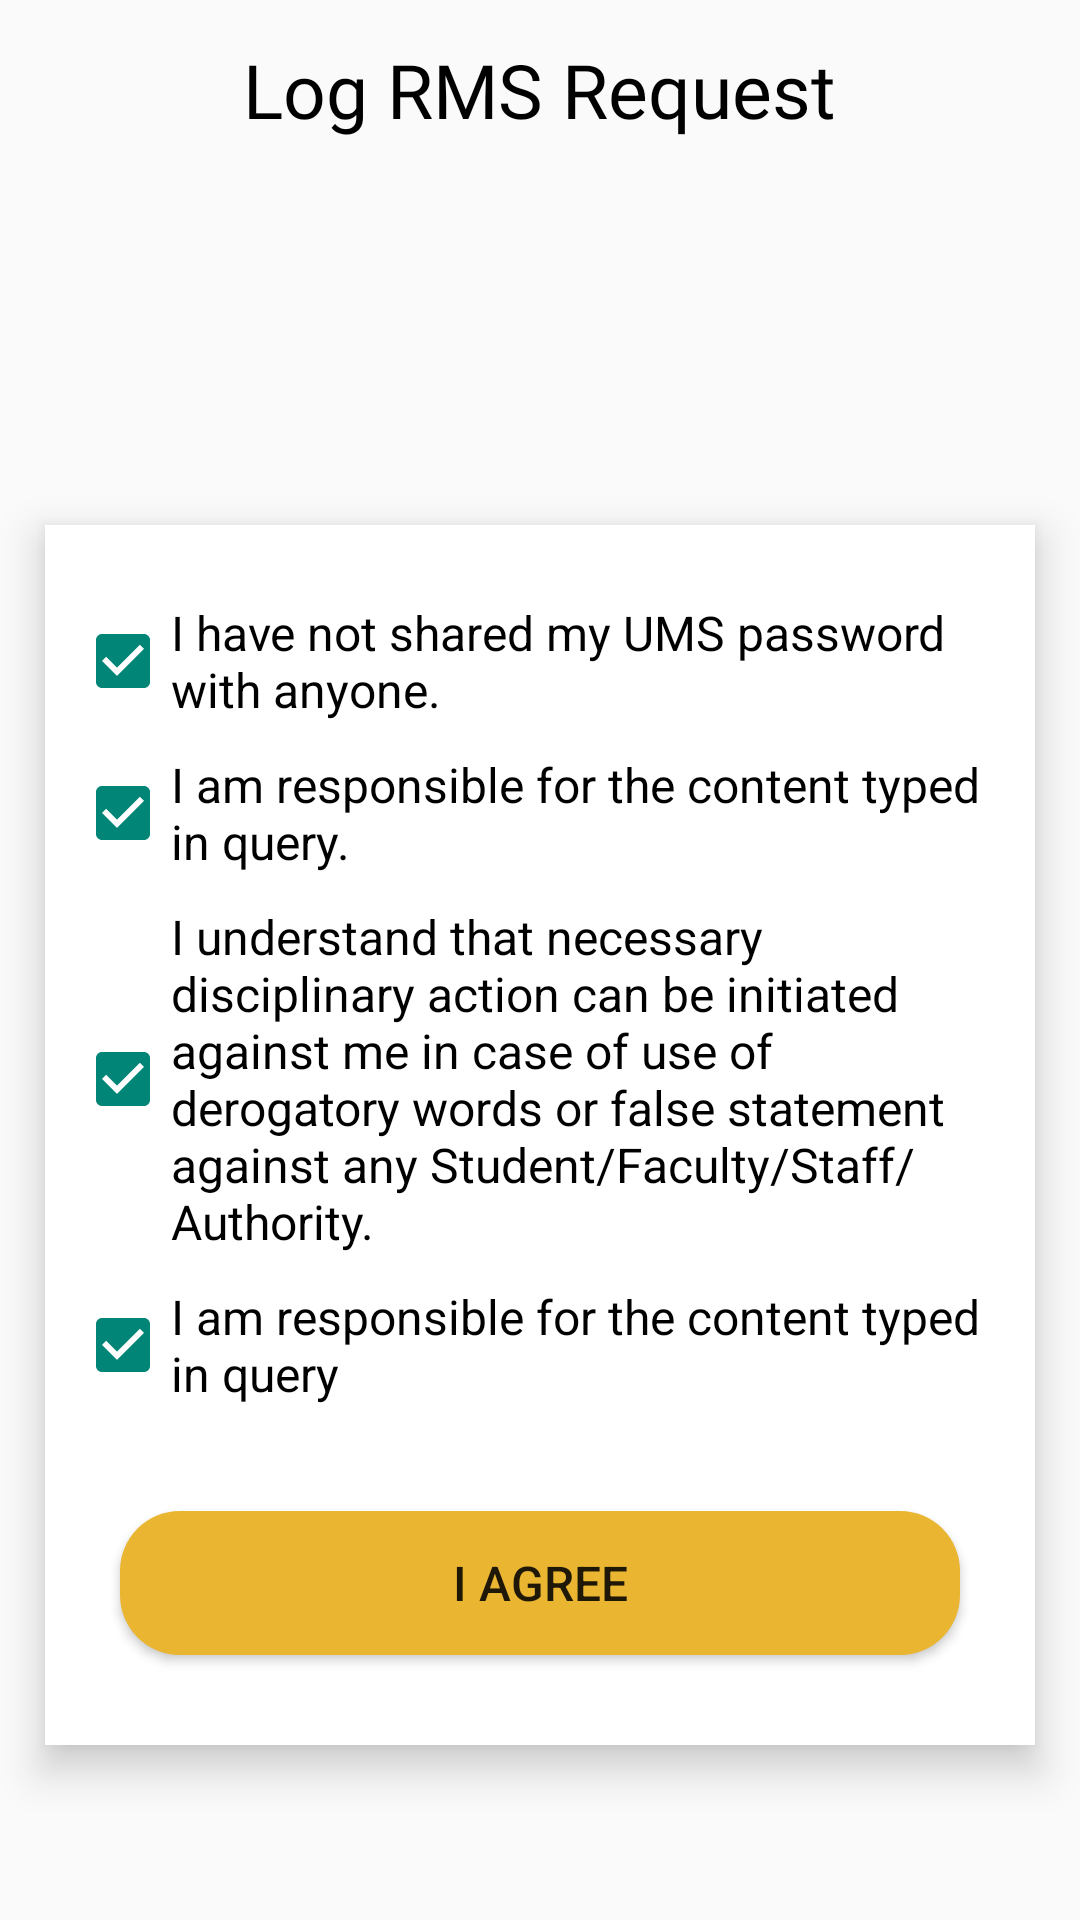

Android layout source for this screen:
<!-- AndroidManifest.xml: application theme Theme.MaterialComponents.Light.NoActionBar.Bridge -->
<!-- res/layout/fragment_r_m_s.xml -->
<?xml version="1.0" encoding="utf-8"?>
<LinearLayout xmlns:android="http://schemas.android.com/apk/res/android"
    xmlns:tools="http://schemas.android.com/tools"
    android:layout_width="match_parent"
    android:layout_height="match_parent"
    android:orientation="vertical"
    tools:context=".RMSFragment">

    <RelativeLayout
        android:layout_width="match_parent"
        android:layout_height="wrap_content"
        android:elevation="8dp"
        android:padding="10dp"
        android:layout_marginBottom="100dp"
        android:id="@+id/log_rms_bar">

        <ImageView
            android:id="@+id/menu_icon"
            android:layout_width="40dp"
            android:layout_height="40dp"
            android:layout_alignParentLeft="true"
            android:layout_centerVertical="true"
            android:padding="5dp"
            android:src="@drawable/menu" />

        <TextView
            android:layout_width="wrap_content"
            android:layout_height="wrap_content"
            android:layout_centerHorizontal="true"
            android:layout_centerVertical="true"
            android:fontFamily="@font/baloo"
            android:gravity="center"
            android:text="Log RMS Request"
            android:textColor="@color/black"
            android:textSize="25sp" />



    </RelativeLayout>

    <RelativeLayout
        android:layout_width="match_parent"
        android:layout_height="wrap_content"
        android:layout_margin="15dp"
        android:background="@color/white"
        android:layout_marginTop="200dp"
        android:elevation="8dp"
        android:padding="10dp">

        <com.google.android.material.checkbox.MaterialCheckBox
            android:id="@+id/check1"
            android:layout_marginTop="15dp"
            android:layout_width="wrap_content"
            android:layout_height="wrap_content"
            android:checked="true"
            android:text="@string/Statement1"
            android:textSize="16dp">

        </com.google.android.material.checkbox.MaterialCheckBox>

        <com.google.android.material.checkbox.MaterialCheckBox
            android:id="@+id/check2"
            android:layout_width="wrap_content"
            android:layout_height="wrap_content"
            android:layout_below="@+id/check1"
            android:layout_marginTop="10dp"
            android:checked="true"
            android:text="@string/Statement2"
            android:textSize="16dp">

        </com.google.android.material.checkbox.MaterialCheckBox>

        <com.google.android.material.checkbox.MaterialCheckBox
            android:id="@+id/check3"
            android:layout_width="wrap_content"
            android:layout_alignParentStart="true"
            android:layout_height="wrap_content"
            android:layout_below="@+id/check2"
            android:layout_marginTop="10dp"
            android:layout_marginBottom="10dp"
            android:checked="true"
            android:text="@string/Statement3"
            android:textSize="16dp">

        </com.google.android.material.checkbox.MaterialCheckBox>

        <com.google.android.material.checkbox.MaterialCheckBox
            android:id="@+id/check4"
            android:layout_width="wrap_content"
            android:layout_height="wrap_content"
            android:layout_below="@+id/check3"
            android:layout_marginBottom="10dp"
            android:checked="true"
            android:text="@string/Statement4"
            android:textSize="16dp">

        </com.google.android.material.checkbox.MaterialCheckBox>

        <Button
            android:id="@+id/agree_btn"
            android:layout_width="match_parent"
            android:layout_height="wrap_content"
            android:layout_below="@id/check4"
            android:layout_marginLeft="15dp"
            android:layout_marginTop="25dp"
            android:layout_marginRight="15dp"
            android:background="@drawable/btn_round"
            android:elevation="5dp"

            android:layout_marginBottom="20dp"
            android:text="I AGREE"
            android:textAllCaps="true"
            android:textSize="16dp" />


    </RelativeLayout>


</LinearLayout>
<!-- resources referenced by this layout -->
<resources>
  <color name="black">#FF000000</color>
  <color name="white">#FFFFFFFF</color>
  <!-- drawable btn_round (drawable) -->
  <?xml version="1.0" encoding="utf-8"?>
  <shape xmlns:android="http://schemas.android.com/apk/res/android">
  <solid android:color="@color/appcolor"/>
      <corners android:radius="20dp"/>
  </shape>
  <string name="Statement1">I have not shared my UMS password with anyone.</string>
  <string name="Statement2">I am responsible for the content typed in query.</string>
  <string name="Statement3">I understand that necessary disciplinary action can be initiated against me in case of use of derogatory words or false statement against any Student/Faculty/Staff/Authority.</string>
  <string name="Statement4">I am responsible for the content typed in query</string>
  <color name="appcolor">#EAB632</color>
</resources>
